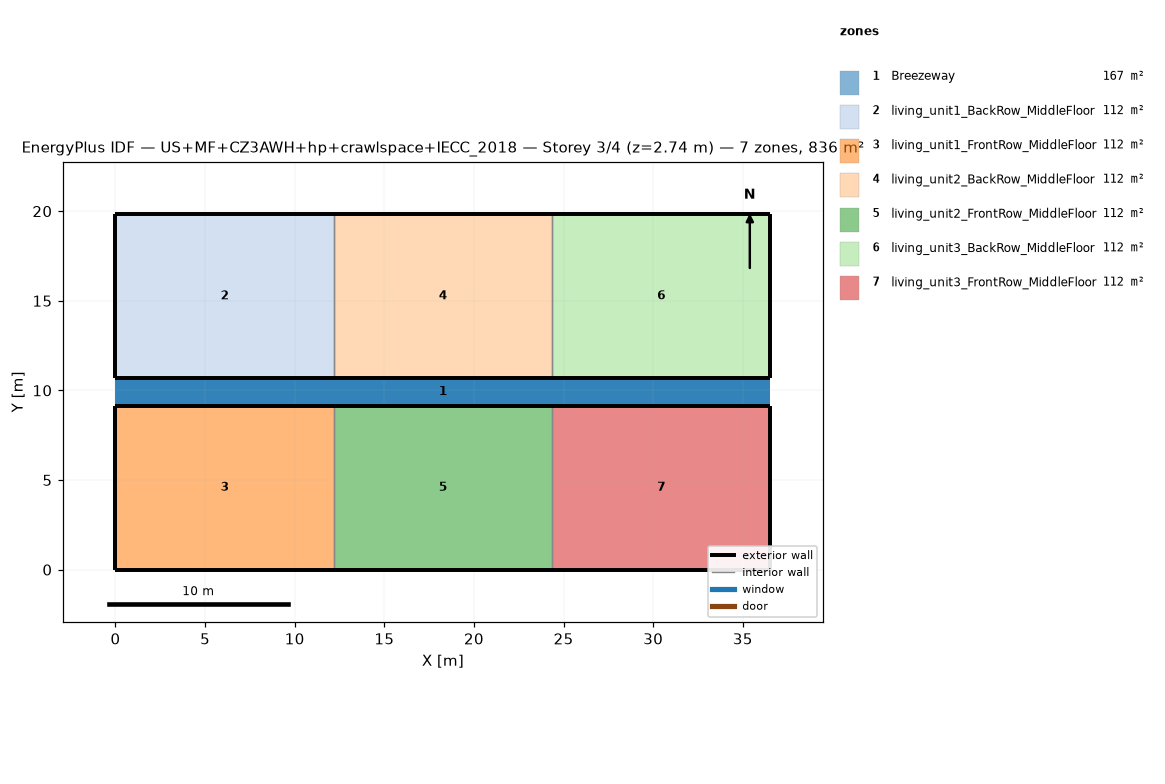
=== STOREY PLAN SPEC (per zone: floor XY polygon, exterior-wall plan segments, windows/doors) ===
zone 1: Breezeway  (167.0 m²)
  floor: (36.54, 9.16) (0.00, 9.16) (0.00, 10.68) (36.54, 10.68)
  floor: (36.54, 9.16) (0.00, 9.16) (0.00, 10.68) (36.54, 10.68)
  floor: (36.54, 9.16) (0.00, 9.16) (0.00, 10.68) (36.54, 10.68)
zone 2: living_unit1_BackRow_MiddleFloor  (111.5 m²)
  floor: (12.18, 10.68) (0.00, 10.68) (0.00, 19.84) (12.18, 19.84)
  exterior wall: (0.00, 10.68) – (12.18, 10.68)  [12.2 m]
  exterior wall: (12.18, 19.84) – (0.00, 19.84)  [12.2 m]
  exterior wall: (0.00, 19.84) – (0.00, 10.68)  [9.2 m]
  interior walls: 1
zone 3: living_unit1_FrontRow_MiddleFloor  (111.5 m²)
  floor: (12.18, 0.00) (0.00, 0.00) (0.00, 9.16) (12.18, 9.16)
  exterior wall: (0.00, 0.00) – (12.18, 0.00)  [12.2 m]
  exterior wall: (12.18, 9.16) – (0.00, 9.16)  [12.2 m]
  exterior wall: (0.00, 9.16) – (0.00, 0.00)  [9.2 m]
  interior walls: 1
zone 4: living_unit2_BackRow_MiddleFloor  (111.5 m²)
  floor: (24.36, 10.68) (12.18, 10.68) (12.18, 19.84) (24.36, 19.84)
  exterior wall: (12.18, 10.68) – (24.36, 10.68)  [12.2 m]
  exterior wall: (24.36, 19.84) – (12.18, 19.84)  [12.2 m]
  interior walls: 2
zone 5: living_unit2_FrontRow_MiddleFloor  (111.5 m²)
  floor: (24.36, 0.00) (12.18, 0.00) (12.18, 9.16) (24.36, 9.16)
  exterior wall: (12.18, 0.00) – (24.36, 0.00)  [12.2 m]
  exterior wall: (24.36, 9.16) – (12.18, 9.16)  [12.2 m]
  interior walls: 2
zone 6: living_unit3_BackRow_MiddleFloor  (111.5 m²)
  floor: (36.54, 10.68) (24.36, 10.68) (24.36, 19.84) (36.54, 19.84)
  exterior wall: (24.36, 10.68) – (36.54, 10.68)  [12.2 m]
  exterior wall: (36.54, 10.68) – (36.54, 19.84)  [9.2 m]
  exterior wall: (36.54, 19.84) – (24.36, 19.84)  [12.2 m]
  interior walls: 1
zone 7: living_unit3_FrontRow_MiddleFloor  (111.5 m²)
  floor: (36.54, 0.00) (24.36, 0.00) (24.36, 9.16) (36.54, 9.16)
  exterior wall: (24.36, 0.00) – (36.54, 0.00)  [12.2 m]
  exterior wall: (36.54, 0.00) – (36.54, 9.16)  [9.2 m]
  exterior wall: (36.54, 9.16) – (24.36, 9.16)  [12.2 m]
  interior walls: 1

=== DERIVED (storey summary) ===
Building: US+MF+CZ3AWH+hp+crawlspace+IECC_2018
Storey: 3 of 4  (floor level z = 2.74 m)
Storey gross floor area: 836.2 m²
Zones on this storey: 7
  - Breezeway: floor 167.0 m²
  - living_unit1_BackRow_MiddleFloor: floor 111.5 m²; exterior wall 33.5 m (86.9 m²); WWR 0.0%
  - living_unit1_FrontRow_MiddleFloor: floor 111.5 m²; exterior wall 33.5 m (86.9 m²); WWR 0.0%
  - living_unit2_BackRow_MiddleFloor: floor 111.5 m²; exterior wall 24.4 m (63.1 m²); WWR 0.0%
  - living_unit2_FrontRow_MiddleFloor: floor 111.5 m²; exterior wall 24.4 m (63.1 m²); WWR 0.0%
  - living_unit3_BackRow_MiddleFloor: floor 111.5 m²; exterior wall 33.5 m (86.9 m²); WWR 0.0%
  - living_unit3_FrontRow_MiddleFloor: floor 111.5 m²; exterior wall 33.5 m (86.9 m²); WWR 0.0%
Zone adjacency (shared interzone walls):
  - living_unit1_BackRow_MiddleFloor ↔ living_unit2_BackRow_MiddleFloor
  - living_unit1_FrontRow_MiddleFloor ↔ living_unit2_FrontRow_MiddleFloor
  - living_unit2_BackRow_MiddleFloor ↔ living_unit3_BackRow_MiddleFloor
  - living_unit2_FrontRow_MiddleFloor ↔ living_unit3_FrontRow_MiddleFloor